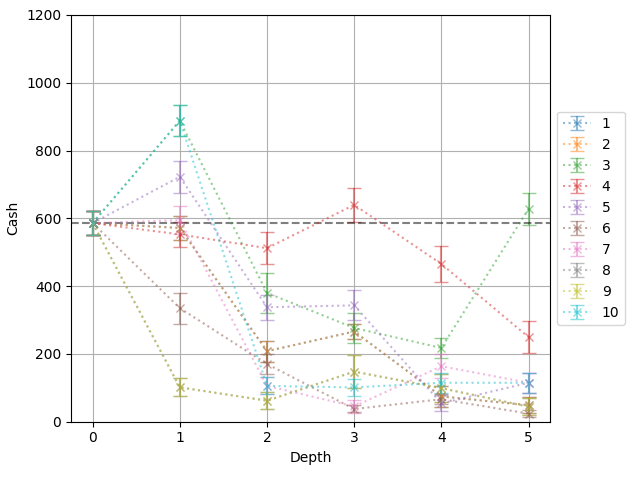

The file beside this chart, header and first rows:
, AgentDQN, AgentDQN_ste, AgentP, AgentP_ste, depth, novelty, expt
0, 586, 35.66, 144.9, 4.81, 0, , 1
1, 571.7, 35.83, 157.3, 4.969, 1, agent.AddAgentConservative_seed38, 1
2, 208.2, 31.36, 208.1, 4.096, 2, agent.AddAgentConservative+card.CardDist…, 1
3, 266.2, 22.01, 194.4, 3.122, 3, agent.AddAgentConservative+card.CardDist…, 1
4, 74.62, 30.99, 224.5, 9.618, 4, agent.AddAgentConservative+card.CardDist…, 1
5, 48.75, 23.76, 213.1, 9.587, 5, agent.AddAgentConservative+card.CardDist…, 1
6, 586, 35.66, 144.9, 4.81, 0, , 2
7, 571.7, 35.83, 157.3, 4.969, 1, agent.AddAgentConservative_seed38, 2
8, 208.2, 31.36, 208.1, 4.096, 2, agent.AddAgentConservative+card.CardDist…, 2
9, 266.2, 22.01, 194.4, 3.122, 3, agent.AddAgentConservative+card.CardDist…, 2
10, 74.62, 30.99, 224.5, 9.618, 4, agent.AddAgentConservative+card.CardDist…, 2
11, 48.75, 23.76, 213.1, 9.587, 5, agent.AddAgentConservative+card.CardDist…, 2
12, 586, 35.66, 144.9, 4.81, 0, , 3
13, 888.2, 45.33, 165.7, 5.396, 1, conclude_game.LuckySeven_seed81, 3
14, 380, 58.82, , , 2, conclude_game.LuckySeven+agent.AgentExch…, 3
15, 276.7, 44.49, , , 3, conclude_game.LuckySeven+agent.AgentExch…, 3
16, 217.7, 29.98, , , 4, conclude_game.LuckySeven+agent.AgentExch…, 3
17, 628.2, 46.88, , , 5, conclude_game.LuckySeven+agent.AgentExch…, 3
18, 586, 35.66, 144.9, 4.81, 0, , 4
19, 552.7, 36.62, 149.6, 5.235, 1, conclude_game.SeatChanging_seed97, 4
20, 512, 47.44, 155.4, 6.778, 2, conclude_game.SeatChanging+game_element.…, 4
21, 639.8, 50.44, 137.1, 7.209, 3, conclude_game.SeatChanging+game_element.…, 4
22, 465.4, 53.35, 189.7, 6.555, 4, conclude_game.SeatChanging+game_element.…, 4
23, 249.5, 46.24, 230.4, 5.98, 5, conclude_game.SeatChanging+game_element.…, 4
24, 586, 35.66, 144.9, 4.81, 0, , 5
25, 722.6, 47.67, 125.3, 6.816, 1, action.NoFreeLunch_seed12, 5
26, 337.8, 36.99, 180.3, 5.284, 2, action.NoFreeLunch+game_element.AllOdd_s…, 5
27, 343.4, 43.89, 220.7, 5.917, 3, action.NoFreeLunch+game_element.AllOdd+a…, 5
28, 54.03, 23.85, 258, 4.144, 4, action.NoFreeLunch+game_element.AllOdd+a…, 5
29, 114.9, 29.22, 296.4, 4.85, 5, action.NoFreeLunch+game_element.AllOdd+a…, 5
30, 586, 35.66, 144.9, 4.81, 0, , 6
31, 335.1, 46.17, 151.3, 7.176, 1, agent.AddAgentStirring_seed63, 6
32, 170.2, 28.38, 100.9, 4.187, 2, agent.AddAgentStirring+game_element.BuyI…, 6
33, 37.65, 10.25, 59.95, 4.76, 3, agent.AddAgentStirring+game_element.BuyI…, 6
34, 66.41, 15.35, 61.62, 4.769, 4, agent.AddAgentStirring+game_element.BuyI…, 6
35, 24.0, 10.68, 79.27, 3.982, 5, agent.AddAgentStirring+game_element.BuyI…, 6
36, 586, 35.66, 144.9, 4.81, 0, , 7
37, 594.6, 40.74, 143.5, 5.806, 1, action.ActionHierarchy_seed66, 7
38, 105.8, 25.23, 213.4, 3.605, 2, action.ActionHierarchy+card.CardDistHigh…, 7
39, 45.0, 18.12, 222.1, 2.588, 3, action.ActionHierarchy+card.CardDistHigh…, 7
40, 163.6, 35.76, , , 4, action.ActionHierarchy+card.CardDistHigh…, 7
41, 114.9, 29.36, , , 5, action.ActionHierarchy+card.CardDistHigh…, 7
42, 586, 35.66, 144.9, 4.81, 0, , 8
43, 101.5, 27.09, 214, 3.872, 1, card.CardDistLow_seed15, 8
44, 61.98, 24.81, 219.7, 3.544, 2, card.CardDistLow+action.RoundActionReStr…, 8
45, 147.8, 48.72, 207.1, 6.969, 3, card.CardDistLow+action.RoundActionReStr…, 8
46, 99.0, 41.5, 192.9, 6.145, 4, card.CardDistLow+action.RoundActionReStr…, 8
47, 44.44, 25.77, 214.4, 4.766, 5, card.CardDistLow+action.RoundActionReStr…, 8
48, 586, 35.66, 144.9, 4.81, 0, , 9
49, 101.5, 27.09, 214, 3.872, 1, card.CardDistLow_seed15, 9
50, 61.98, 24.81, 219.7, 3.544, 2, card.CardDistLow+action.RoundActionReStr…, 9
51, 147.8, 48.72, 207.1, 6.969, 3, card.CardDistLow+action.RoundActionReStr…, 9
52, 99.0, 41.5, 192.9, 6.145, 4, card.CardDistLow+action.RoundActionReStr…, 9
53, 44.44, 25.77, 214.4, 4.766, 5, card.CardDistLow+action.RoundActionReStr…, 9
54, 586, 35.66, 144.9, 4.81, 0, , 10
55, 888.2, 45.33, 165.7, 5.396, 1, conclude_game.LuckySeven_seed83, 10
56, 105.8, 25.23, 213.4, 3.605, 2, conclude_game.LuckySeven+card.CardDistHi…, 10
57, 101.2, 26.18, 236.4, 4.707, 3, conclude_game.LuckySeven+card.CardDistHi…, 10
58, 114.9, 30.13, 231.8, 5.645, 4, conclude_game.LuckySeven+card.CardDistHi…, 10
59, 114.9, 30.13, 231.8, 5.645, 5, conclude_game.LuckySeven+card.CardDistHi…, 10
